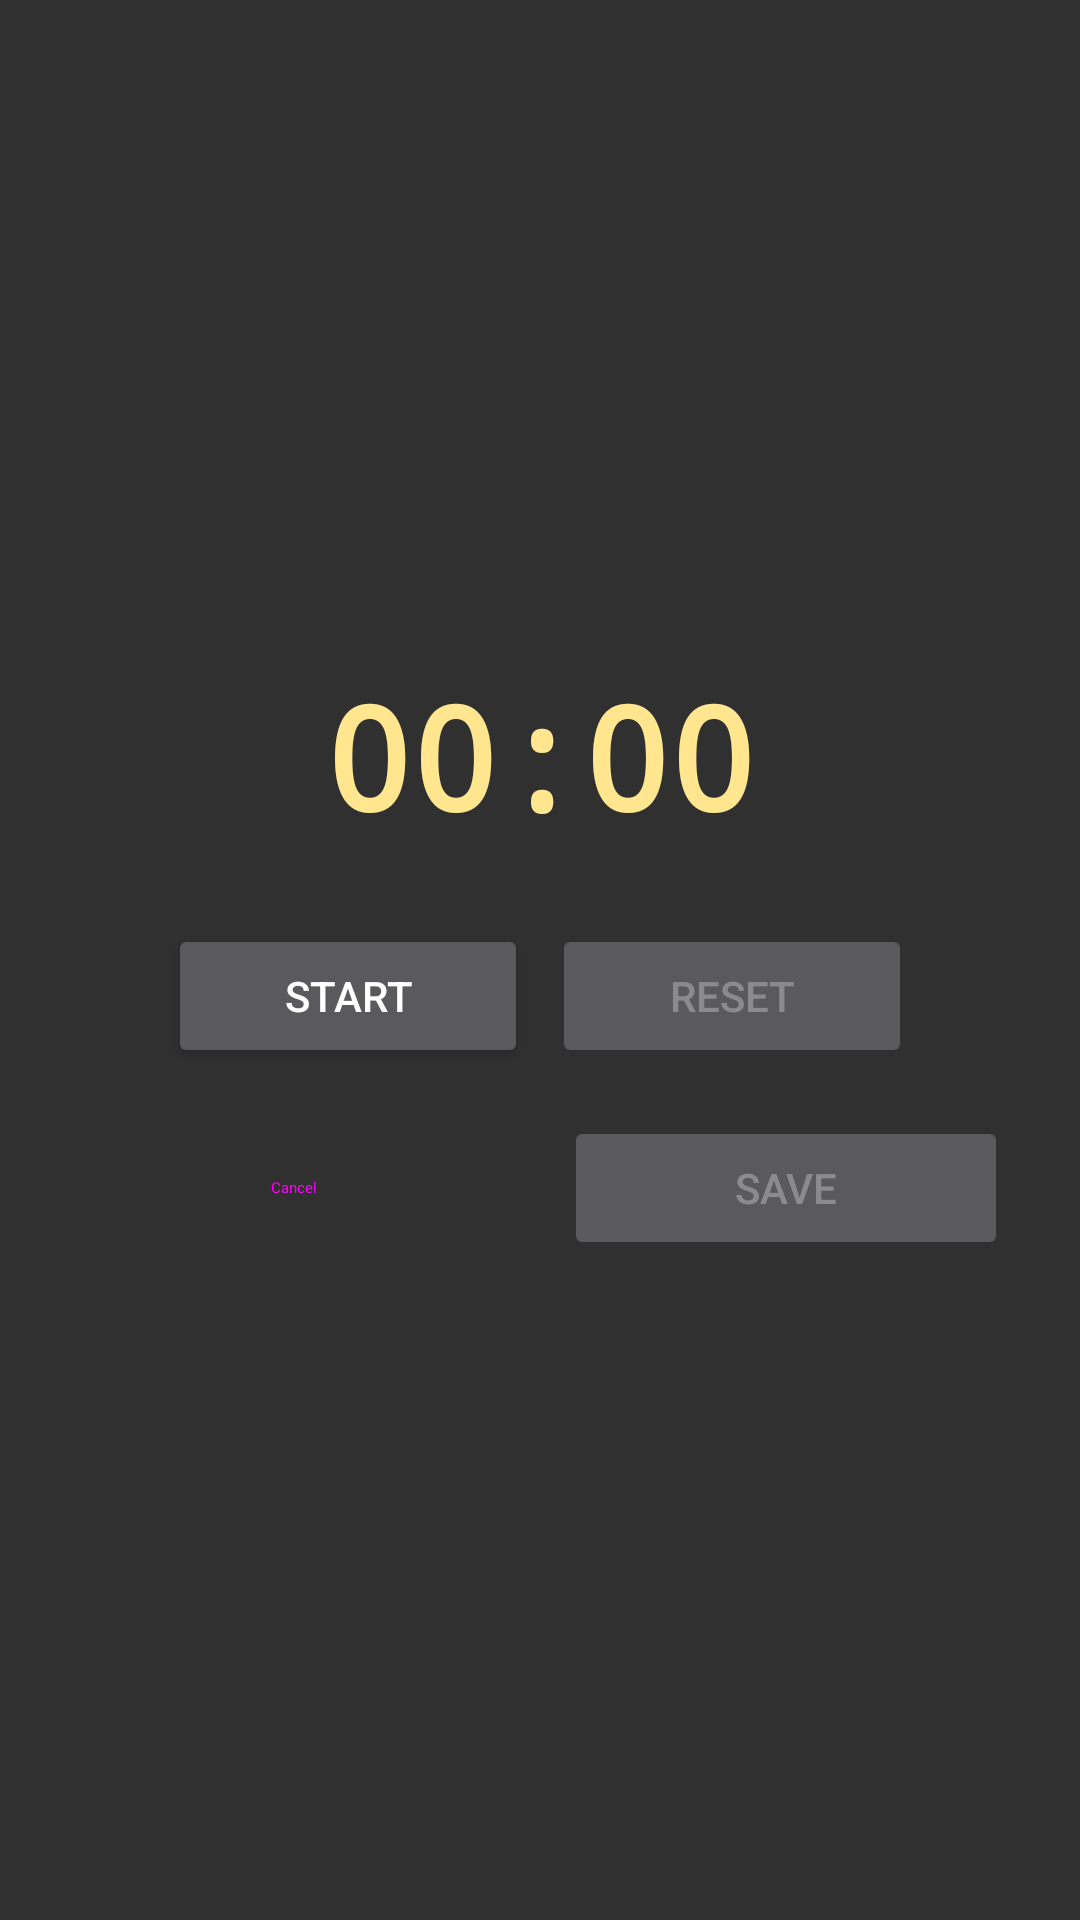

The Android layout XML behind this screen, and the referenced resources:
<!-- AndroidManifest.xml: application theme Theme.LunaTracker -->
<!-- res/layout/breastfeeding_timer_dialog.xml -->
<?xml version="1.0" encoding="utf-8"?>
<LinearLayout xmlns:android="http://schemas.android.com/apk/res/android"
    android:layout_width="match_parent"
    android:layout_height="wrap_content"
    android:orientation="vertical"
    android:padding="24dp"
    android:gravity="center">

    
    <TextView
        android:id="@+id/timer_display"
        android:layout_width="wrap_content"
        android:layout_height="wrap_content"
        android:text="00:00"
        android:textSize="48sp"
        android:textStyle="bold"
        android:fontFamily="monospace"
        android:textColor="@color/accent"
        android:layout_marginBottom="24dp"
        android:gravity="center" />

    
    <LinearLayout
        android:layout_width="wrap_content"
        android:layout_height="wrap_content"
        android:orientation="horizontal"
        android:layout_marginBottom="16dp">

        <Button
            android:id="@+id/timer_start_stop_button"
            android:layout_width="120dp"
            android:layout_height="wrap_content"
            android:text="@string/timer_start"
            android:layout_marginEnd="8dp" />

        <Button
            android:id="@+id/timer_reset_button"
            android:layout_width="120dp"
            android:layout_height="wrap_content"
            android:text="@string/timer_reset"
            android:enabled="false" />

    </LinearLayout>

    
    <LinearLayout
        android:layout_width="match_parent"
        android:layout_height="wrap_content"
        android:orientation="horizontal"
        android:gravity="center">

        <Button
            android:id="@+id/timer_cancel_button"
            style="@style/Widget.Material3.Button.TextButton"
            android:layout_width="0dp"
            android:layout_height="wrap_content"
            android:layout_weight="1"
            android:text="@android:string/cancel"
            android:layout_marginEnd="8dp" />

        <Button
            android:id="@+id/timer_save_button"
            android:layout_width="0dp"
            android:layout_height="wrap_content"
            android:layout_weight="1"
            android:text="@string/timer_save"
            android:enabled="false"
            android:layout_marginStart="8dp" />

    </LinearLayout>

</LinearLayout>
<!-- resources referenced by this layout -->
<resources>
  <color name="accent">#FFE68F</color>
  <string name="timer_reset">Reset</string>
  <string name="timer_save">Save</string>
  <string name="timer_start">Start</string>
  <style name="Theme.LunaTracker" parent="Theme.AppCompat" />
</resources>
